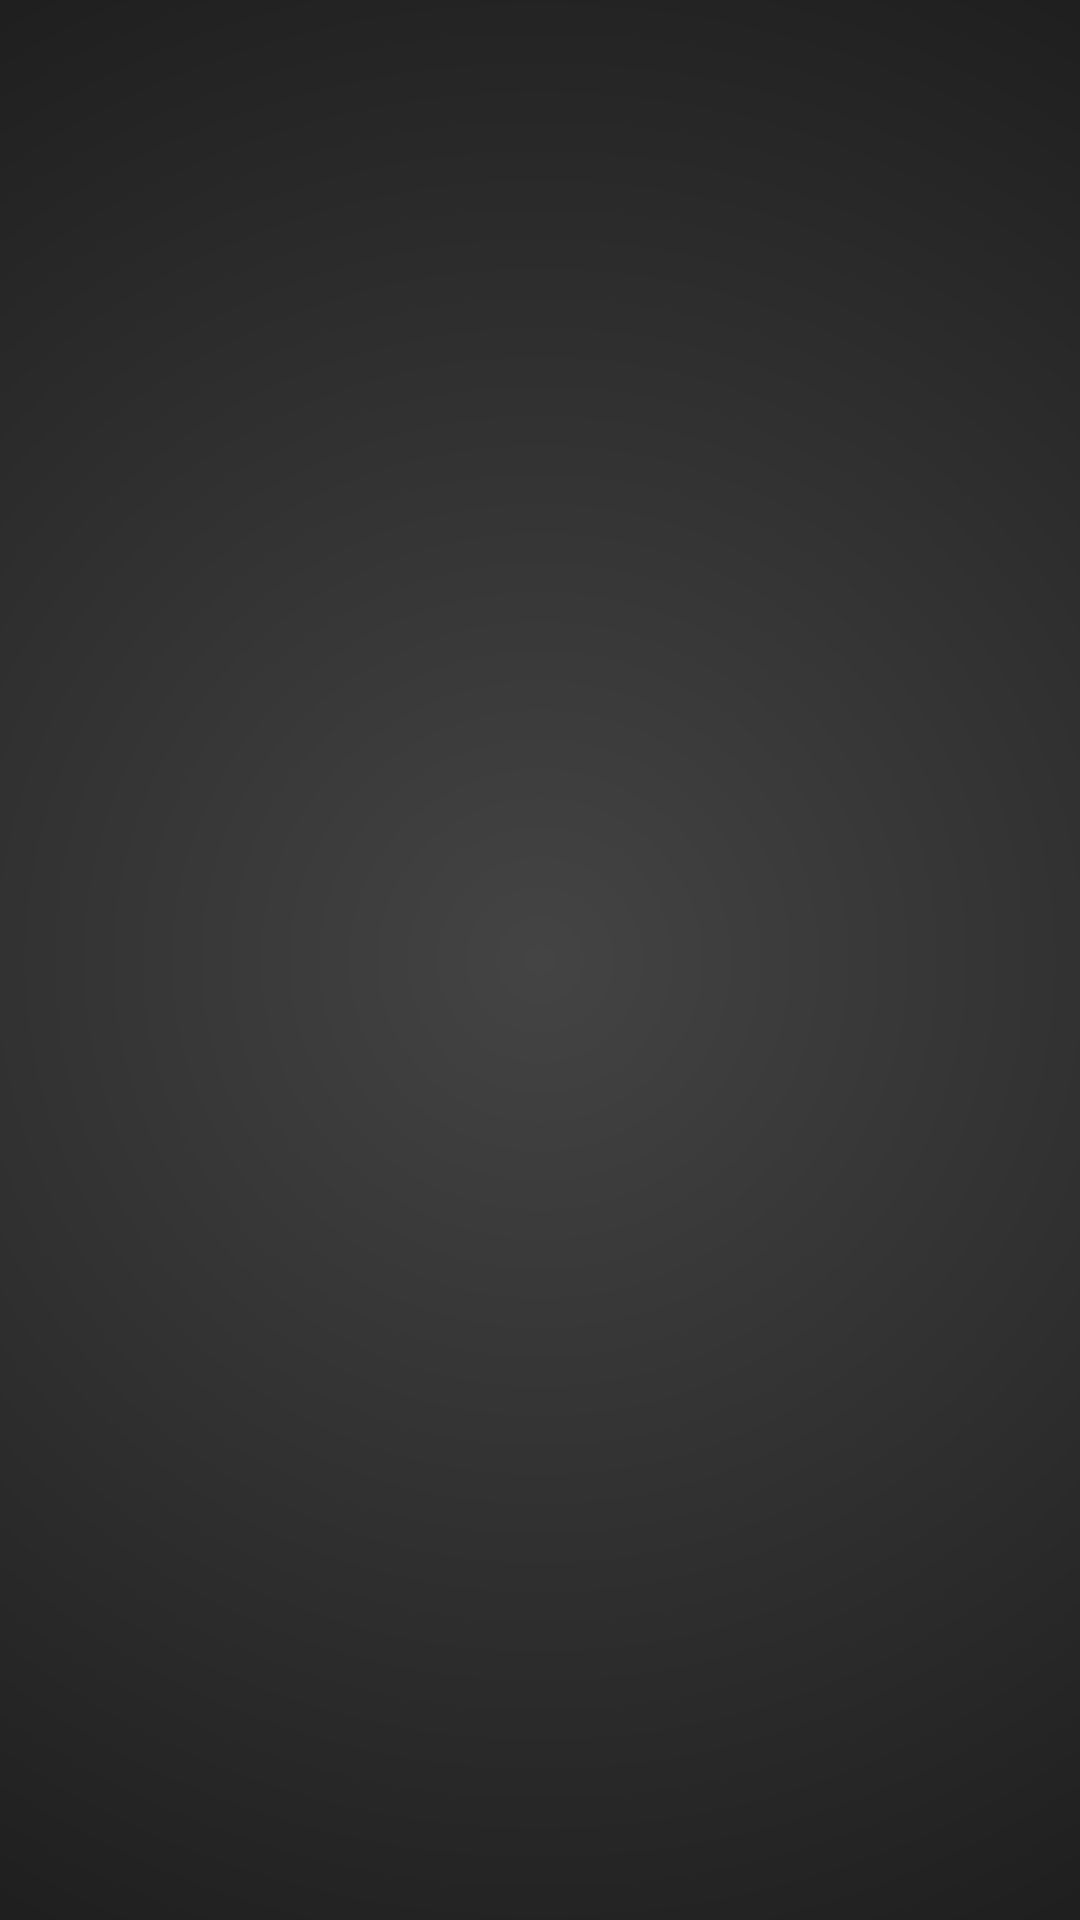

Write the Android layout XML for this screen, with the resource values it uses.
<!-- AndroidManifest.xml: application theme AppTheme -->
<!-- res/layout/activity_song_list.xml -->
<?xml version="1.0" encoding="utf-8"?>
<androidx.constraintlayout.widget.ConstraintLayout xmlns:android="http://schemas.android.com/apk/res/android"
    android:layout_width="match_parent"
    android:layout_height="match_parent"
    xmlns:app="http://schemas.android.com/apk/res-auto"
    xmlns:tools="http://schemas.android.com/tools"
    android:background="@drawable/library_gradient"
    tools:context=".activity.Activity">













































</androidx.constraintlayout.widget.ConstraintLayout>
<!-- res/layout/item_song.xml (included above) -->
<?xml version="1.0" encoding="utf-8"?>
<androidx.constraintlayout.widget.ConstraintLayout xmlns:android="http://schemas.android.com/apk/res/android"
    android:layout_width="match_parent"
    android:layout_height="wrap_content"
    xmlns:app="http://schemas.android.com/apk/res-auto"
    xmlns:tools="http://schemas.android.com/tools"

    android:background="#c000"

    android:foreground="?selectableItemBackground"
    android:layout_marginBottom=".5dp"
    android:padding="15dp">

    <ImageView
        android:id="@+id/imgThumbnail"
        app:layout_constraintTop_toTopOf="parent"
        app:layout_constraintLeft_toLeftOf="parent"
        android:layout_width="70dp"
        android:layout_height="70dp"
        tools:src="@drawable/dotify" />

    />

    <TextView
        android:id="@+id/tvSongName"
        app:layout_constraintTop_toTopOf="@id/imgThumbnail"
        app:layout_constraintBottom_toTopOf="@id/tvArtistName"
        android:layout_width="wrap_content"
        android:layout_height="wrap_content"
        tools:text="Song name"
        android:textSize="25sp"
        android:layout_marginLeft="20dp"
        android:textColor="#fff"
        app:layout_constraintLeft_toRightOf="@id/imgThumbnail"
        app:layout_constraintVertical_chainStyle="packed"
    />

    <TextView
        android:id="@+id/tvArtistName"
        android:layout_width="wrap_content"
        android:layout_height="wrap_content"
        android:layout_marginLeft="20dp"
        android:textColor="#ccc"
        android:textSize="16sp"
        app:layout_constraintBottom_toBottomOf="@+id/imgThumbnail"
        app:layout_constraintLeft_toRightOf="@id/imgThumbnail"
        app:layout_constraintTop_toBottomOf="@id/tvSongName"
        tools:text="Artist name" />
</androidx.constraintlayout.widget.ConstraintLayout>
<!-- resources referenced by this layout -->
<resources>
  <!-- drawable dotify: vector/xml drawable (drawable, 2238 chars, omitted) -->
  <!-- drawable library_gradient (drawable) -->
  <?xml version="1.0" encoding="utf-8"?>
  <shape xmlns:android="http://schemas.android.com/apk/res/android"
      android:shape="rectangle" >
  
      
      <gradient
          android:startColor="#444"
          android:endColor="#111"
          android:gradientRadius="1500"
          android:type="radial">
      </gradient>
  
  </shape>
  <!-- drawable shuffle_icon (drawable) -->
  <vector android:height="60dp" android:tint="#FFFFFF"
      android:viewportHeight="24.0" android:viewportWidth="24.0"
      android:width="60dp" xmlns:android="http://schemas.android.com/apk/res/android">
      <path android:fillColor="#FF000000" android:pathData="M10.59,9.17L5.41,4 4,5.41l5.17,5.17 1.42,-1.41zM14.5,4l2.04,2.04L4,18.59 5.41,20 17.96,7.46 20,9.5L20,4h-5.5zM14.83,13.41l-1.41,1.41 3.13,3.13L14.5,20L20,20v-5.5l-2.04,2.04 -3.13,-3.13z"/>
  </vector>
  <style name="AppTheme" parent="Theme.AppCompat.Light.NoActionBar">
  </style>
</resources>
